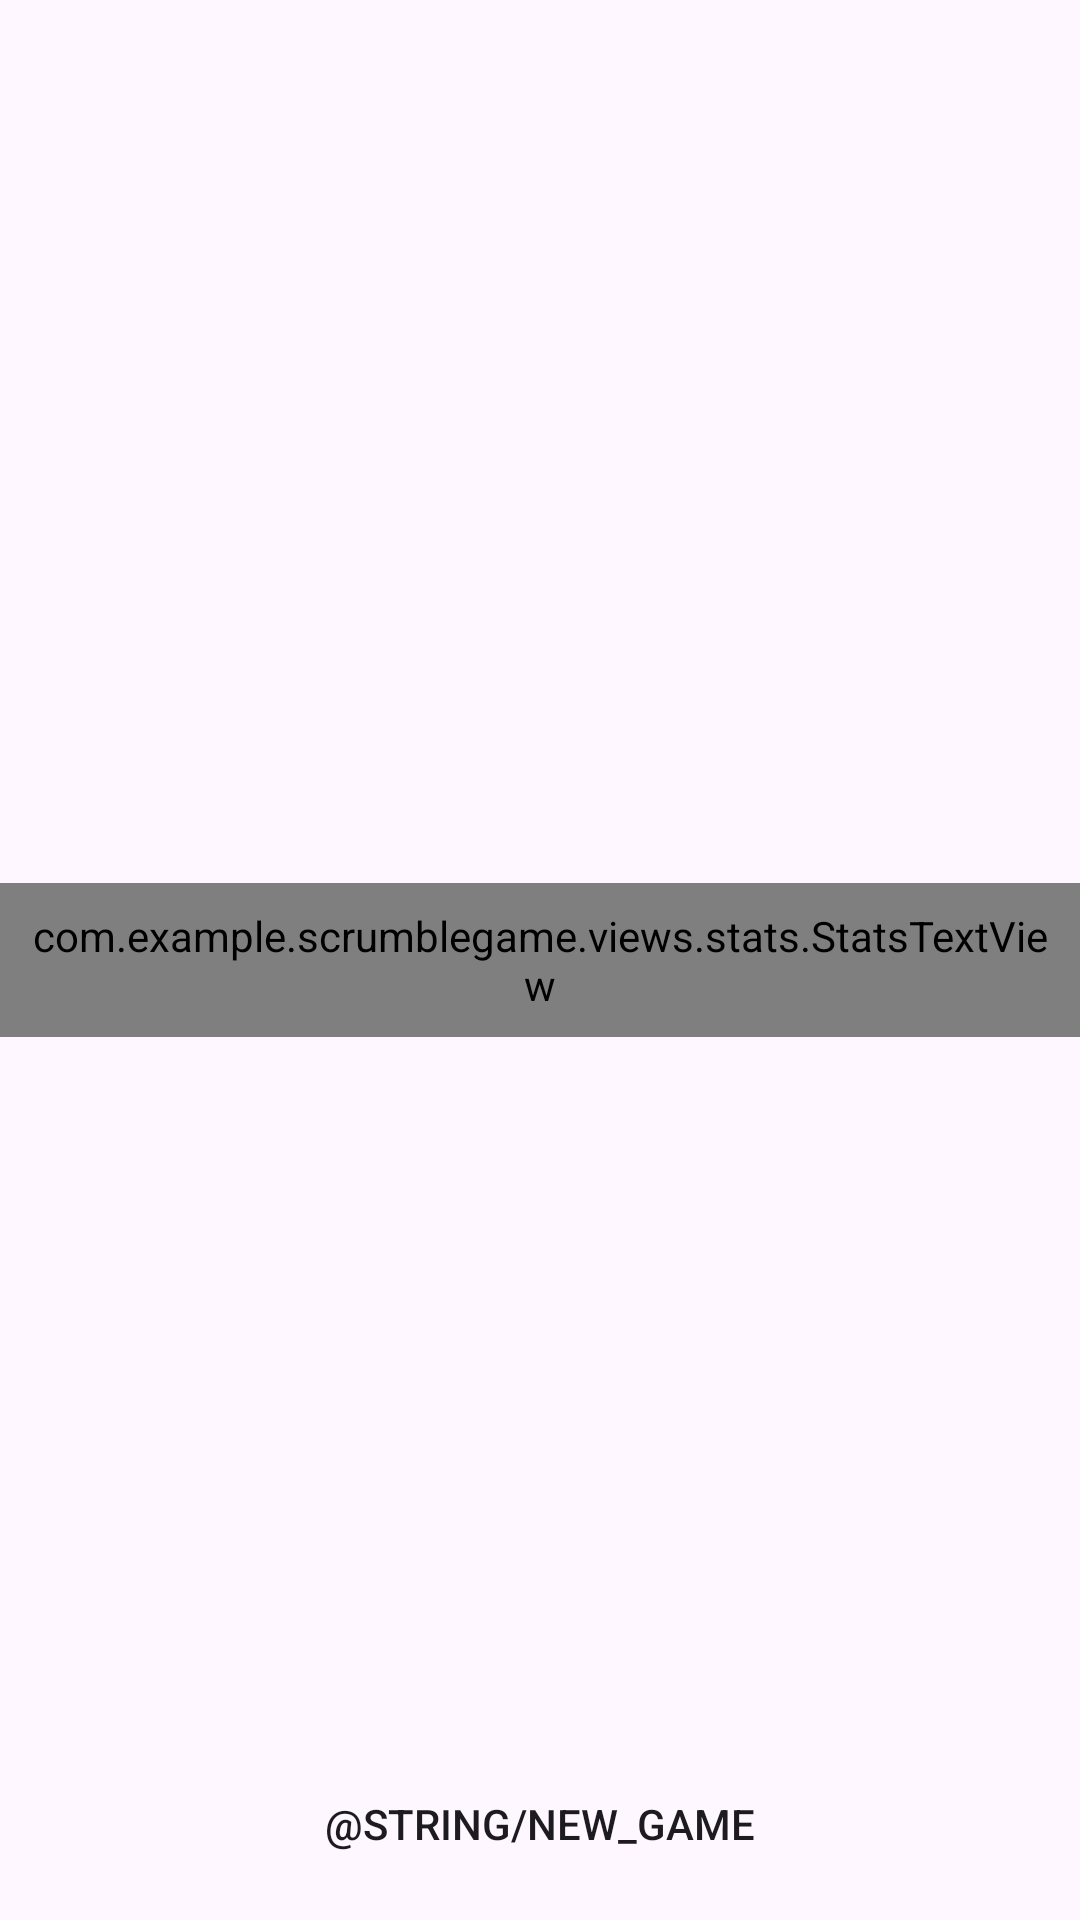

The Android layout XML behind this screen, and the referenced resources:
<!-- AndroidManifest.xml: application theme Theme.ScrumbleGame -->
<!-- res/layout/fragment_stats.xml -->
<?xml version="1.0" encoding="utf-8"?>
<FrameLayout xmlns:android="http://schemas.android.com/apk/res/android"
    android:layout_width="match_parent"
    android:layout_height="match_parent"
    xmlns:tools="http://schemas.android.com/tools"
    android:id="@+id/statsLayout">

    <com.example.scrumblegame.views.stats.StatsTextView
        android:layout_width="match_parent"
        android:layout_height="wrap_content"
        android:id="@+id/statsTextView"
        tools:text="Game over"
        android:padding="8dp"
        android:gravity="center"
        android:textAppearance="@style/TextAppearance.AppCompat.Title"
        android:layout_gravity="center" />

    <Button
        android:id="@+id/newGameButton"
        android:background="@color/yellow"
        android:layout_width="match_parent"
        android:layout_gravity="bottom"
        android:layout_margin="8dp"
        android:text="@string/new_game"
        android:layout_height="wrap_content" />
</FrameLayout>
<!-- resources referenced by this layout -->
<resources>
  <style name="Theme.ScrumbleGame" parent="Base.Theme.ScrumbleGame" />
  <style name="Base.Theme.ScrumbleGame" parent="Theme.Material3.DayNight.NoActionBar">
          
          
      </style>
</resources>
